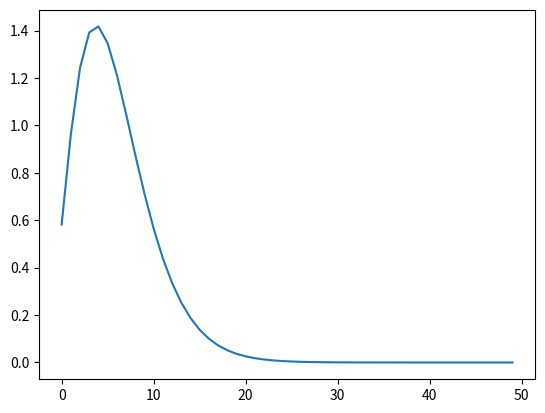

Write the Python code that produced this figure.
import numpy as np
import matplotlib.pyplot as plt

x = np.linspace(1,25) # 100 linearly spaced numbers

plt.plot(((x**3))/((np.exp(x)-1)))
plt.show()
